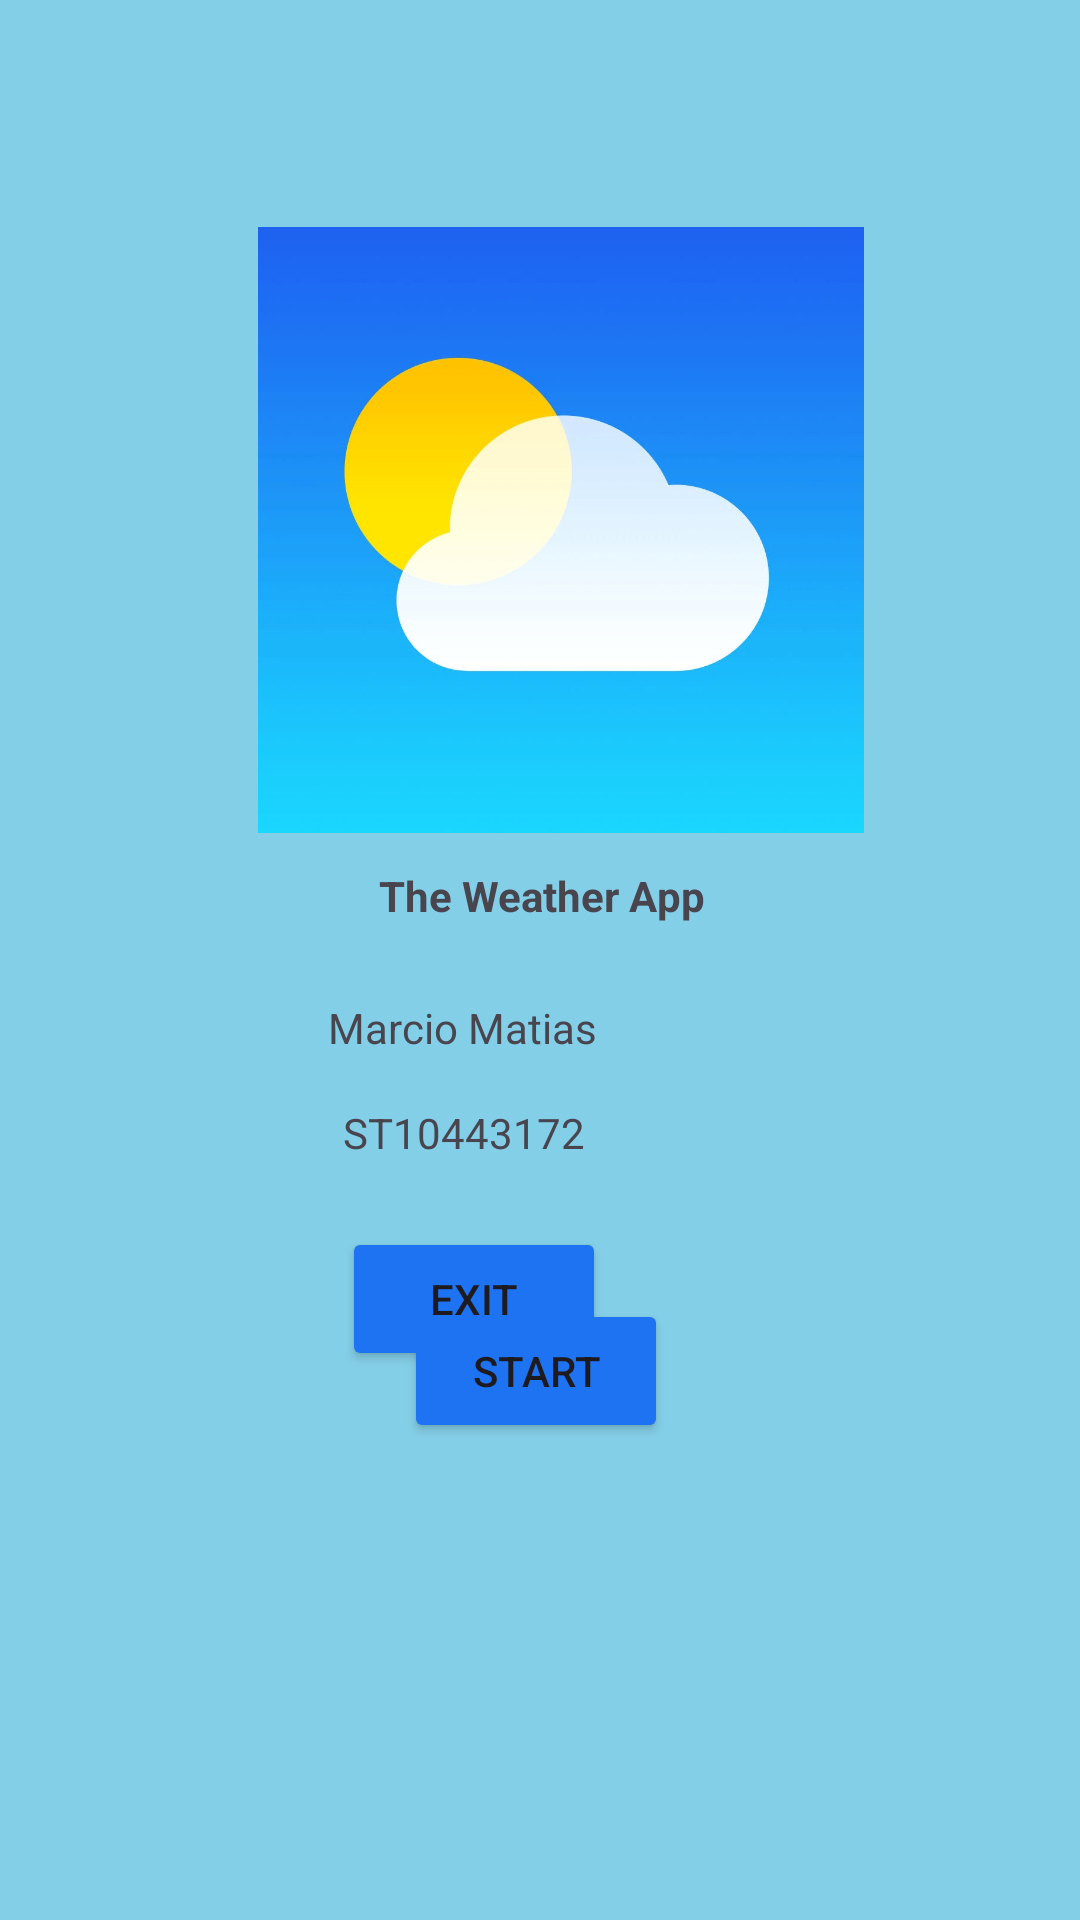

Android layout source for this screen:
<!-- AndroidManifest.xml: application theme Theme.TheWeatherApp -->
<!-- res/layout/activity_main.xml -->
<?xml version="1.0" encoding="utf-8"?>
<androidx.constraintlayout.widget.ConstraintLayout xmlns:android="http://schemas.android.com/apk/res/android"
    xmlns:app="http://schemas.android.com/apk/res-auto"
    xmlns:tools="http://schemas.android.com/tools"
    android:id="@+id/main"
    android:layout_width="match_parent"
    android:layout_height="match_parent"
    android:background="#22D3FC"
    android:backgroundTint="#84CFE8"
    tools:context=".MainActivity">

    <TextView
        android:id="@+id/appNameTextView"
        android:layout_width="wrap_content"
        android:layout_height="wrap_content"
        android:layout_marginStart="151dp"
        android:layout_marginTop="289dp"
        android:layout_marginEnd="150dp"
        android:text="The Weather App"
        android:textStyle="bold"
        app:layout_constraintEnd_toEndOf="parent"
        app:layout_constraintStart_toStartOf="parent"
        app:layout_constraintTop_toTopOf="parent" />

    <TextView
        android:id="@+id/autorTextView"
        android:layout_width="wrap_content"
        android:layout_height="wrap_content"
        android:layout_marginTop="25dp"
        android:layout_marginEnd="161dp"
        android:text="Marcio Matias"
        app:layout_constraintEnd_toEndOf="parent"
        app:layout_constraintTop_toBottomOf="@+id/appNameTextView" />

    <TextView
        android:id="@+id/studentNumberTextView"
        android:layout_width="wrap_content"
        android:layout_height="wrap_content"
        android:layout_marginTop="16dp"
        android:layout_marginEnd="165dp"
        android:text="ST10443172"
        app:layout_constraintEnd_toEndOf="parent"
        app:layout_constraintTop_toBottomOf="@+id/autorTextView" />

    <Button
        android:id="@+id/startButton"
        android:layout_width="wrap_content"
        android:layout_height="wrap_content"
        android:layout_marginStart="160dp"
        android:layout_marginTop="46dp"
        android:layout_marginEnd="163dp"
        android:backgroundTint="#1E73F2"
        android:text="Start"
        app:layout_constraintEnd_toEndOf="parent"
        app:layout_constraintStart_toStartOf="parent"
        app:layout_constraintTop_toBottomOf="@+id/studentNumberTextView" />

    <Button
        android:id="@+id/exitButton"
        android:layout_width="wrap_content"
        android:layout_height="wrap_content"
        android:layout_marginEnd="158dp"
        android:layout_marginBottom="183dp"
        android:backgroundTint="#1E73F2"
        android:text="Exit"
        app:layout_constraintBottom_toBottomOf="parent"
        app:layout_constraintEnd_toEndOf="parent" />

    <ImageView
        android:id="@+id/imageView2"
        android:layout_width="202dp"
        android:layout_height="211dp"
        android:layout_marginStart="112dp"
        android:layout_marginTop="71dp"
        android:layout_marginEnd="98dp"
        app:layout_constraintEnd_toEndOf="parent"
        app:layout_constraintStart_toStartOf="parent"
        app:layout_constraintTop_toTopOf="parent"
        app:srcCompat="@drawable/image" />

</androidx.constraintlayout.widget.ConstraintLayout>
<!-- resources referenced by this layout -->
<resources>
  <!-- drawable image: jpg bitmap (drawable, 42061 bytes) -->
  <style name="Theme.TheWeatherApp" parent="Base.Theme.TheWeatherApp" />
  <style name="Base.Theme.TheWeatherApp" parent="Theme.Material3.DayNight.NoActionBar">
          
          
      </style>
</resources>
